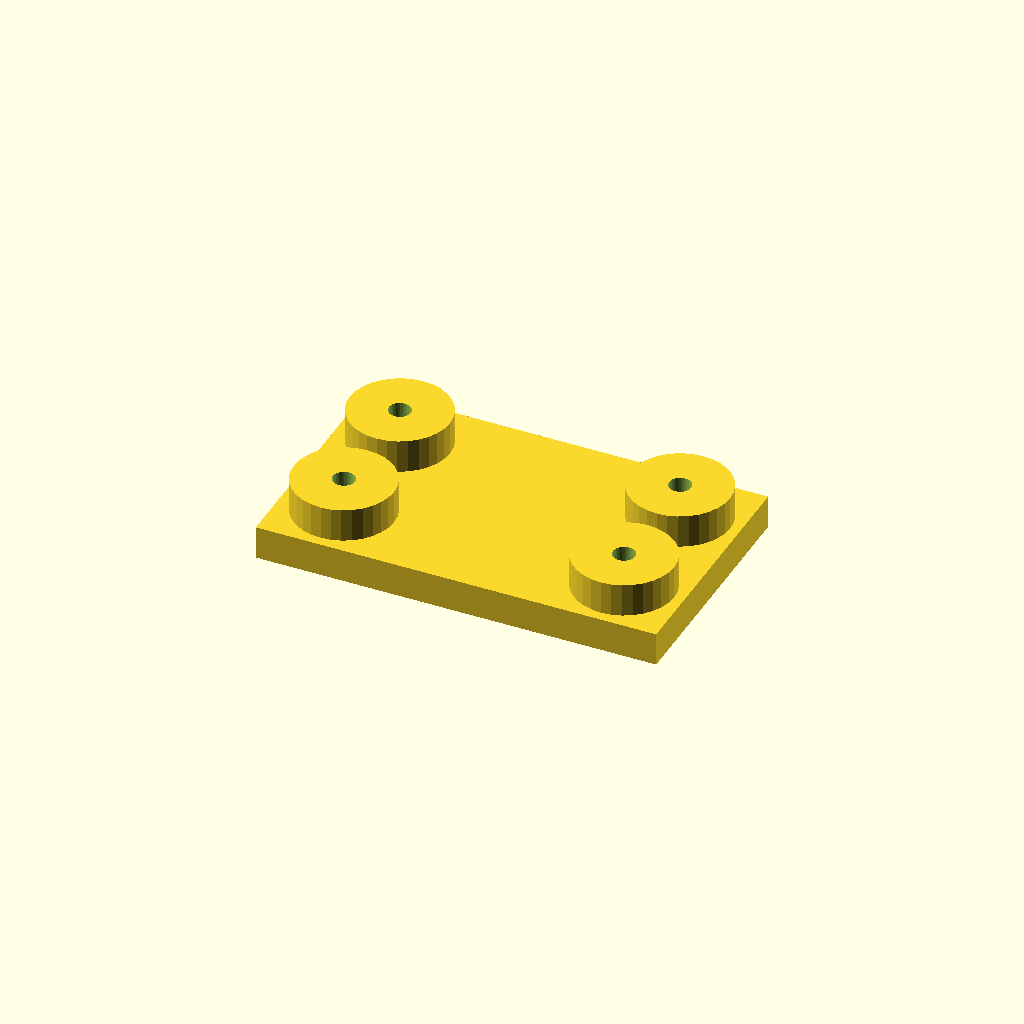
Cell 1: the model at its default parameters.
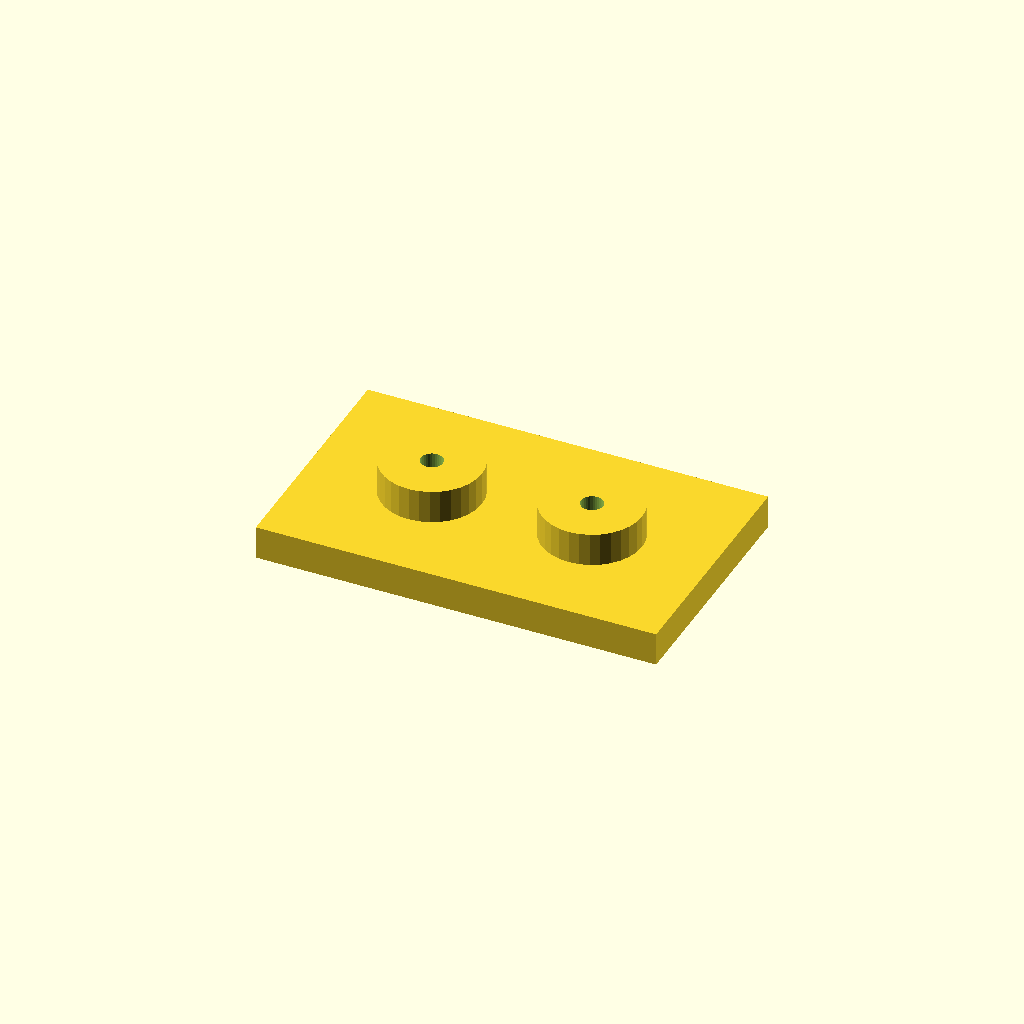
Cell 2: edge = 36 (everything else at default).
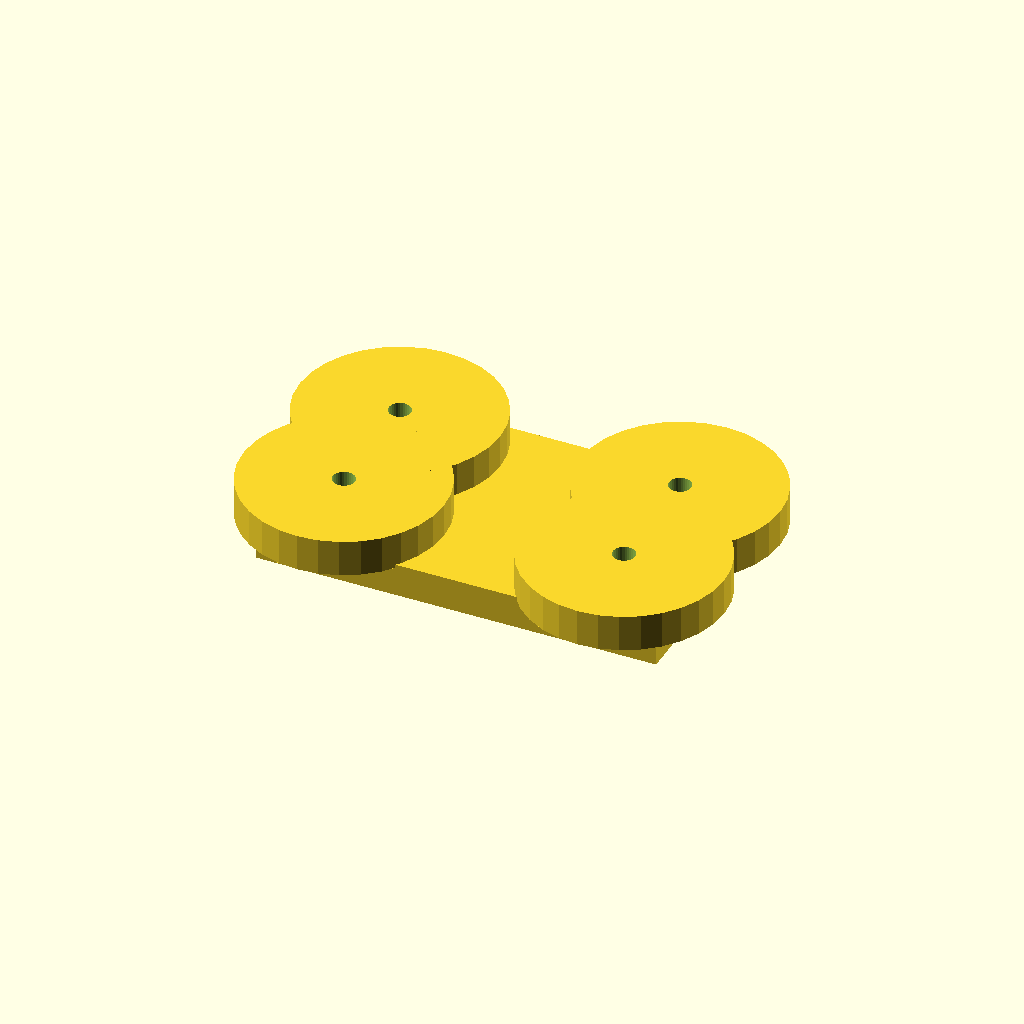
Cell 3 — boss_d set to 60, the other parameters unchanged.
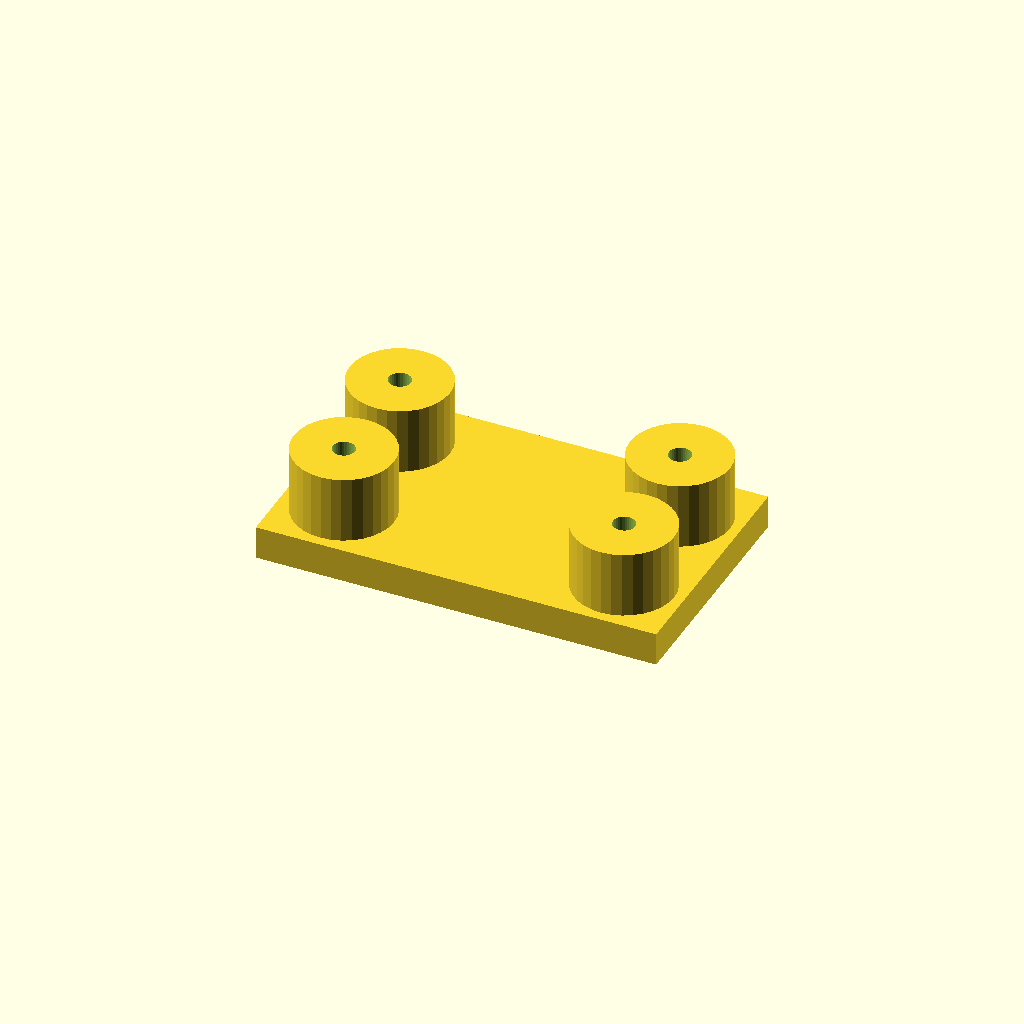
Cell 4: boss_h = 20 (everything else at default).
All cells are drawn from one camera (rotation 55°, 0°, 25°, orthographic, colour scheme Cornfield), so only the parameter changes between them.
The OpenSCAD source (optional_data/data/place1/anchorpads/part_0204.scad):
$fn = 32;

// ----------------------------------------------------------------------
// Anchor pads 120 x 72 x 20
// four corner bosses with anchor holes
// ----------------------------------------------------------------------

// --- parameters (mm) ---
plate = [120, 72, 10];  // base plate size (x, y, z)
pads = 4;               // boss count, one per corner
edge = 18;              // boss centre offset from the plate edge
boss_d = 30;            // boss diameter
boss_h = 10;            // boss height above the base plate
hole_d = 6.6;           // hole diameter

// --- derived feature positions (mm) ---
height = plate[2] + boss_h;      // = 20   overall height of the part
corner_x = plate[0] / 2 - edge;  // = 42   boss centre X
corner_y = plate[1] / 2 - edge;  // = 18   boss centre Y
feature_centers = [
  [corner_x, corner_y],
  [-corner_x, corner_y],
  [-corner_x, -corner_y],
  [corner_x, -corner_y]
];   // boss centres, anchor holes are drilled there

// base plate, four bosses standing on it, anchor holes all the way through
difference() {
  union() {
    cube(plate, center = true);
    for (centre = feature_centers)
      translate([centre[0], centre[1], plate[2] / 2 - 1])
        cylinder(d = boss_d, h = boss_h + 1);
  }
  for (centre = feature_centers)
    translate([centre[0], centre[1], -height])
      cylinder(d = hole_d, h = 2 * height + 2);  // through boss and plate
}
Customizer parameters (derived from the source; name, type, default, range or options):
plate: vector, default [120, 72, 10]
pads: number, default 4
edge: number, default 18
boss_d: number, default 30
boss_h: number, default 10
hole_d: number, default 6.6
